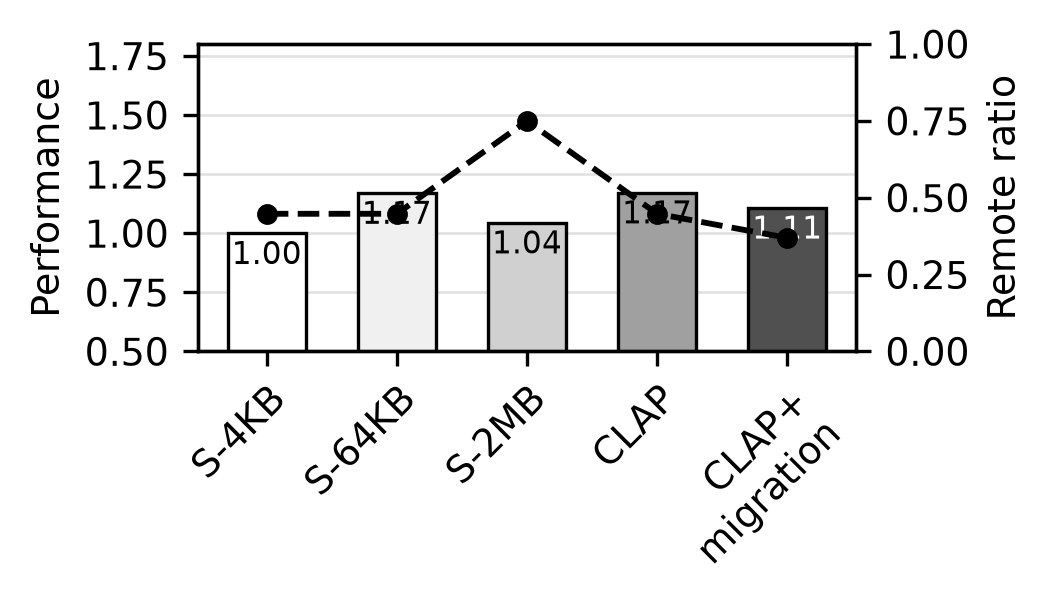

Values plotted in this chart, from the file beside it:
config, kernel1_cycles, kernel2_cycles, total_cycles, perf_vs_s4k, remote_ratio, migrations
s4k, 117583, 47836, 165861, 1.000, 0.448, 0
s64k, 97615, 43838, 141754, 1.170, 0.448, 0
s2m, 113884, 44749, 158734, 1.045, 0.750, 0
clap, 97790, 43617, 141532, 1.172, 0.448, 0
clapmig, 97790, 51683, 149740, 1.108, 0.369, 12
